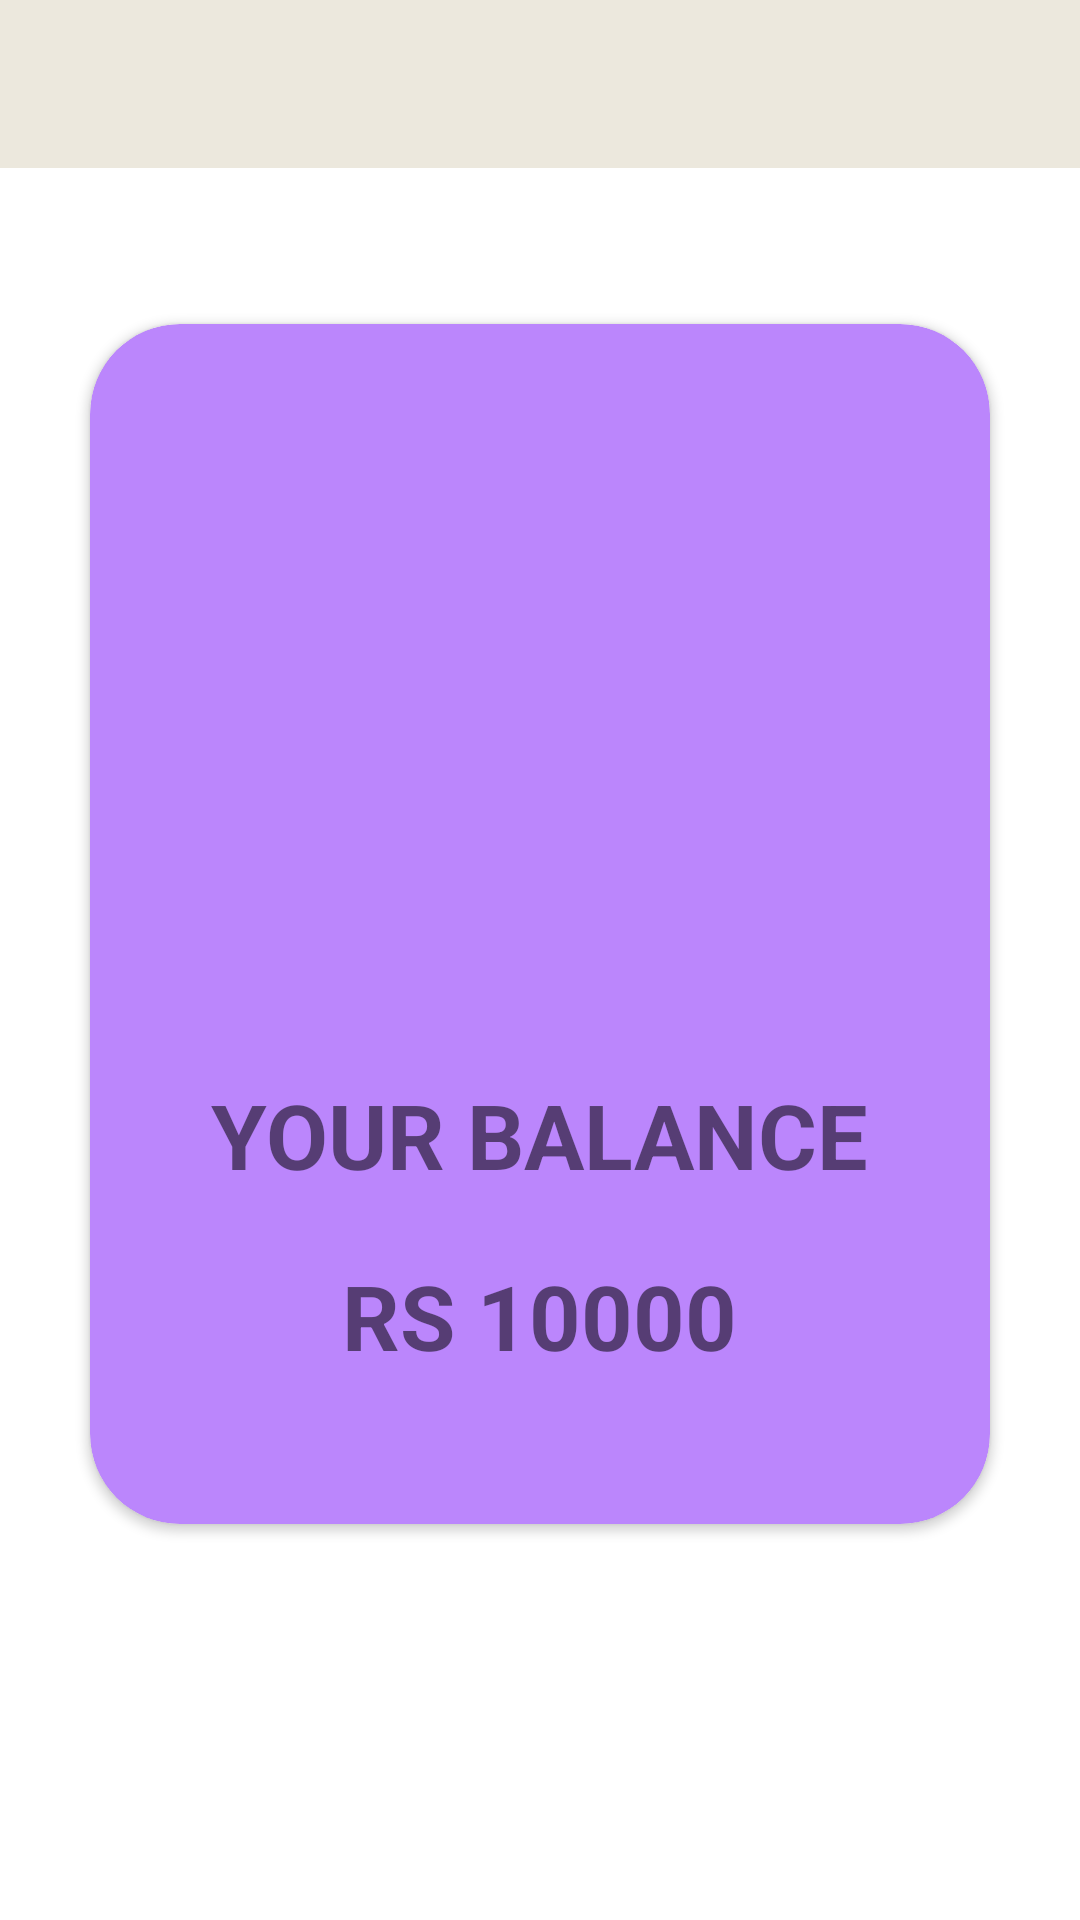

Here is an Android app screen rendered from its layout file. Give the layout XML and the strings, colors and styles it references.
<!-- AndroidManifest.xml: activity theme Theme.MaterialComponents.DayNight.NoActionBar -->
<!-- res/layout/activity_balance.xml -->
<?xml version="1.0" encoding="utf-8"?>
<androidx.constraintlayout.widget.ConstraintLayout xmlns:android="http://schemas.android.com/apk/res/android"
    xmlns:app="http://schemas.android.com/apk/res-auto"
    xmlns:tools="http://schemas.android.com/tools"
    android:layout_width="match_parent"
    android:layout_height="match_parent"
    tools:context=".Activity.BalanceActivity">

    <com.google.android.material.appbar.AppBarLayout
        android:layout_width="match_parent"
        android:layout_height="wrap_content"
        android:id="@+id/toolbar_balance_layout"
        app:layout_constraintTop_toTopOf="parent"
        app:layout_constraintStart_toStartOf="parent"
        app:layout_constraintEnd_toEndOf="parent"
        android:theme="@style/AppTheme.AppBarOverlay"
        >

        <com.google.android.material.appbar.MaterialToolbar
            android:id="@+id/toolbar_balance_Activity"

            app:titleMarginStart="80sp"
            android:layout_width="match_parent"
            android:layout_height="?attr/actionBarSize"
            android:background="@color/dark2"
            app:popupTheme="@style/AppTheme.PopupOverlay"/>
    </com.google.android.material.appbar.AppBarLayout>

    <androidx.cardview.widget.CardView
        android:layout_width="300sp"
        android:layout_height="400sp"
        app:layout_constraintTop_toBottomOf="@id/toolbar_balance_layout"
        app:layout_constraintBottom_toBottomOf="parent"
        app:layout_constraintEnd_toEndOf="parent"
        app:layout_constraintStart_toStartOf="parent"
        app:cardBackgroundColor="@color/primary_text_color"
        android:layout_marginBottom="80sp"
        app:cardCornerRadius="30sp">
        <LinearLayout
            android:layout_width="match_parent"
            android:layout_height="match_parent"
            android:orientation="vertical">
            <ImageView
                android:layout_marginTop="20sp"
                android:layout_gravity="center_horizontal"
                android:layout_width="200sp"
                android:layout_height="200sp"
                />
            <TextView
                android:layout_width="wrap_content"
                android:layout_height="wrap_content"
                android:text="YOUR BALANCE"
                android:layout_marginTop="30sp"
                android:textStyle="bold"
                android:layout_gravity="center_horizontal"
                android:textSize="30sp"/>
            <TextView
                android:id="@+id/balanceText"
                android:layout_width="wrap_content"
                android:layout_height="wrap_content"
                android:text="RS 10000"
                android:layout_marginTop="20sp"
                android:textStyle="bold"
                android:layout_gravity="center_horizontal"
                android:textSize="30sp"/>


        </LinearLayout>

    </androidx.cardview.widget.CardView>


</androidx.constraintlayout.widget.ConstraintLayout>
<!-- resources referenced by this layout -->
<resources>
  <color name="dark2">#ECE8DD</color>
  <color name="primary_text_color">#FFBB86FC</color>
  <style name="AppTheme.AppBarOverlay" parent="ThemeOverlay.MaterialComponents.ActionBar">
      </style>
  <style name="AppTheme.PopupOverlay" parent="ThemeOverlay.MaterialComponents.Light">
  
      </style>
</resources>
